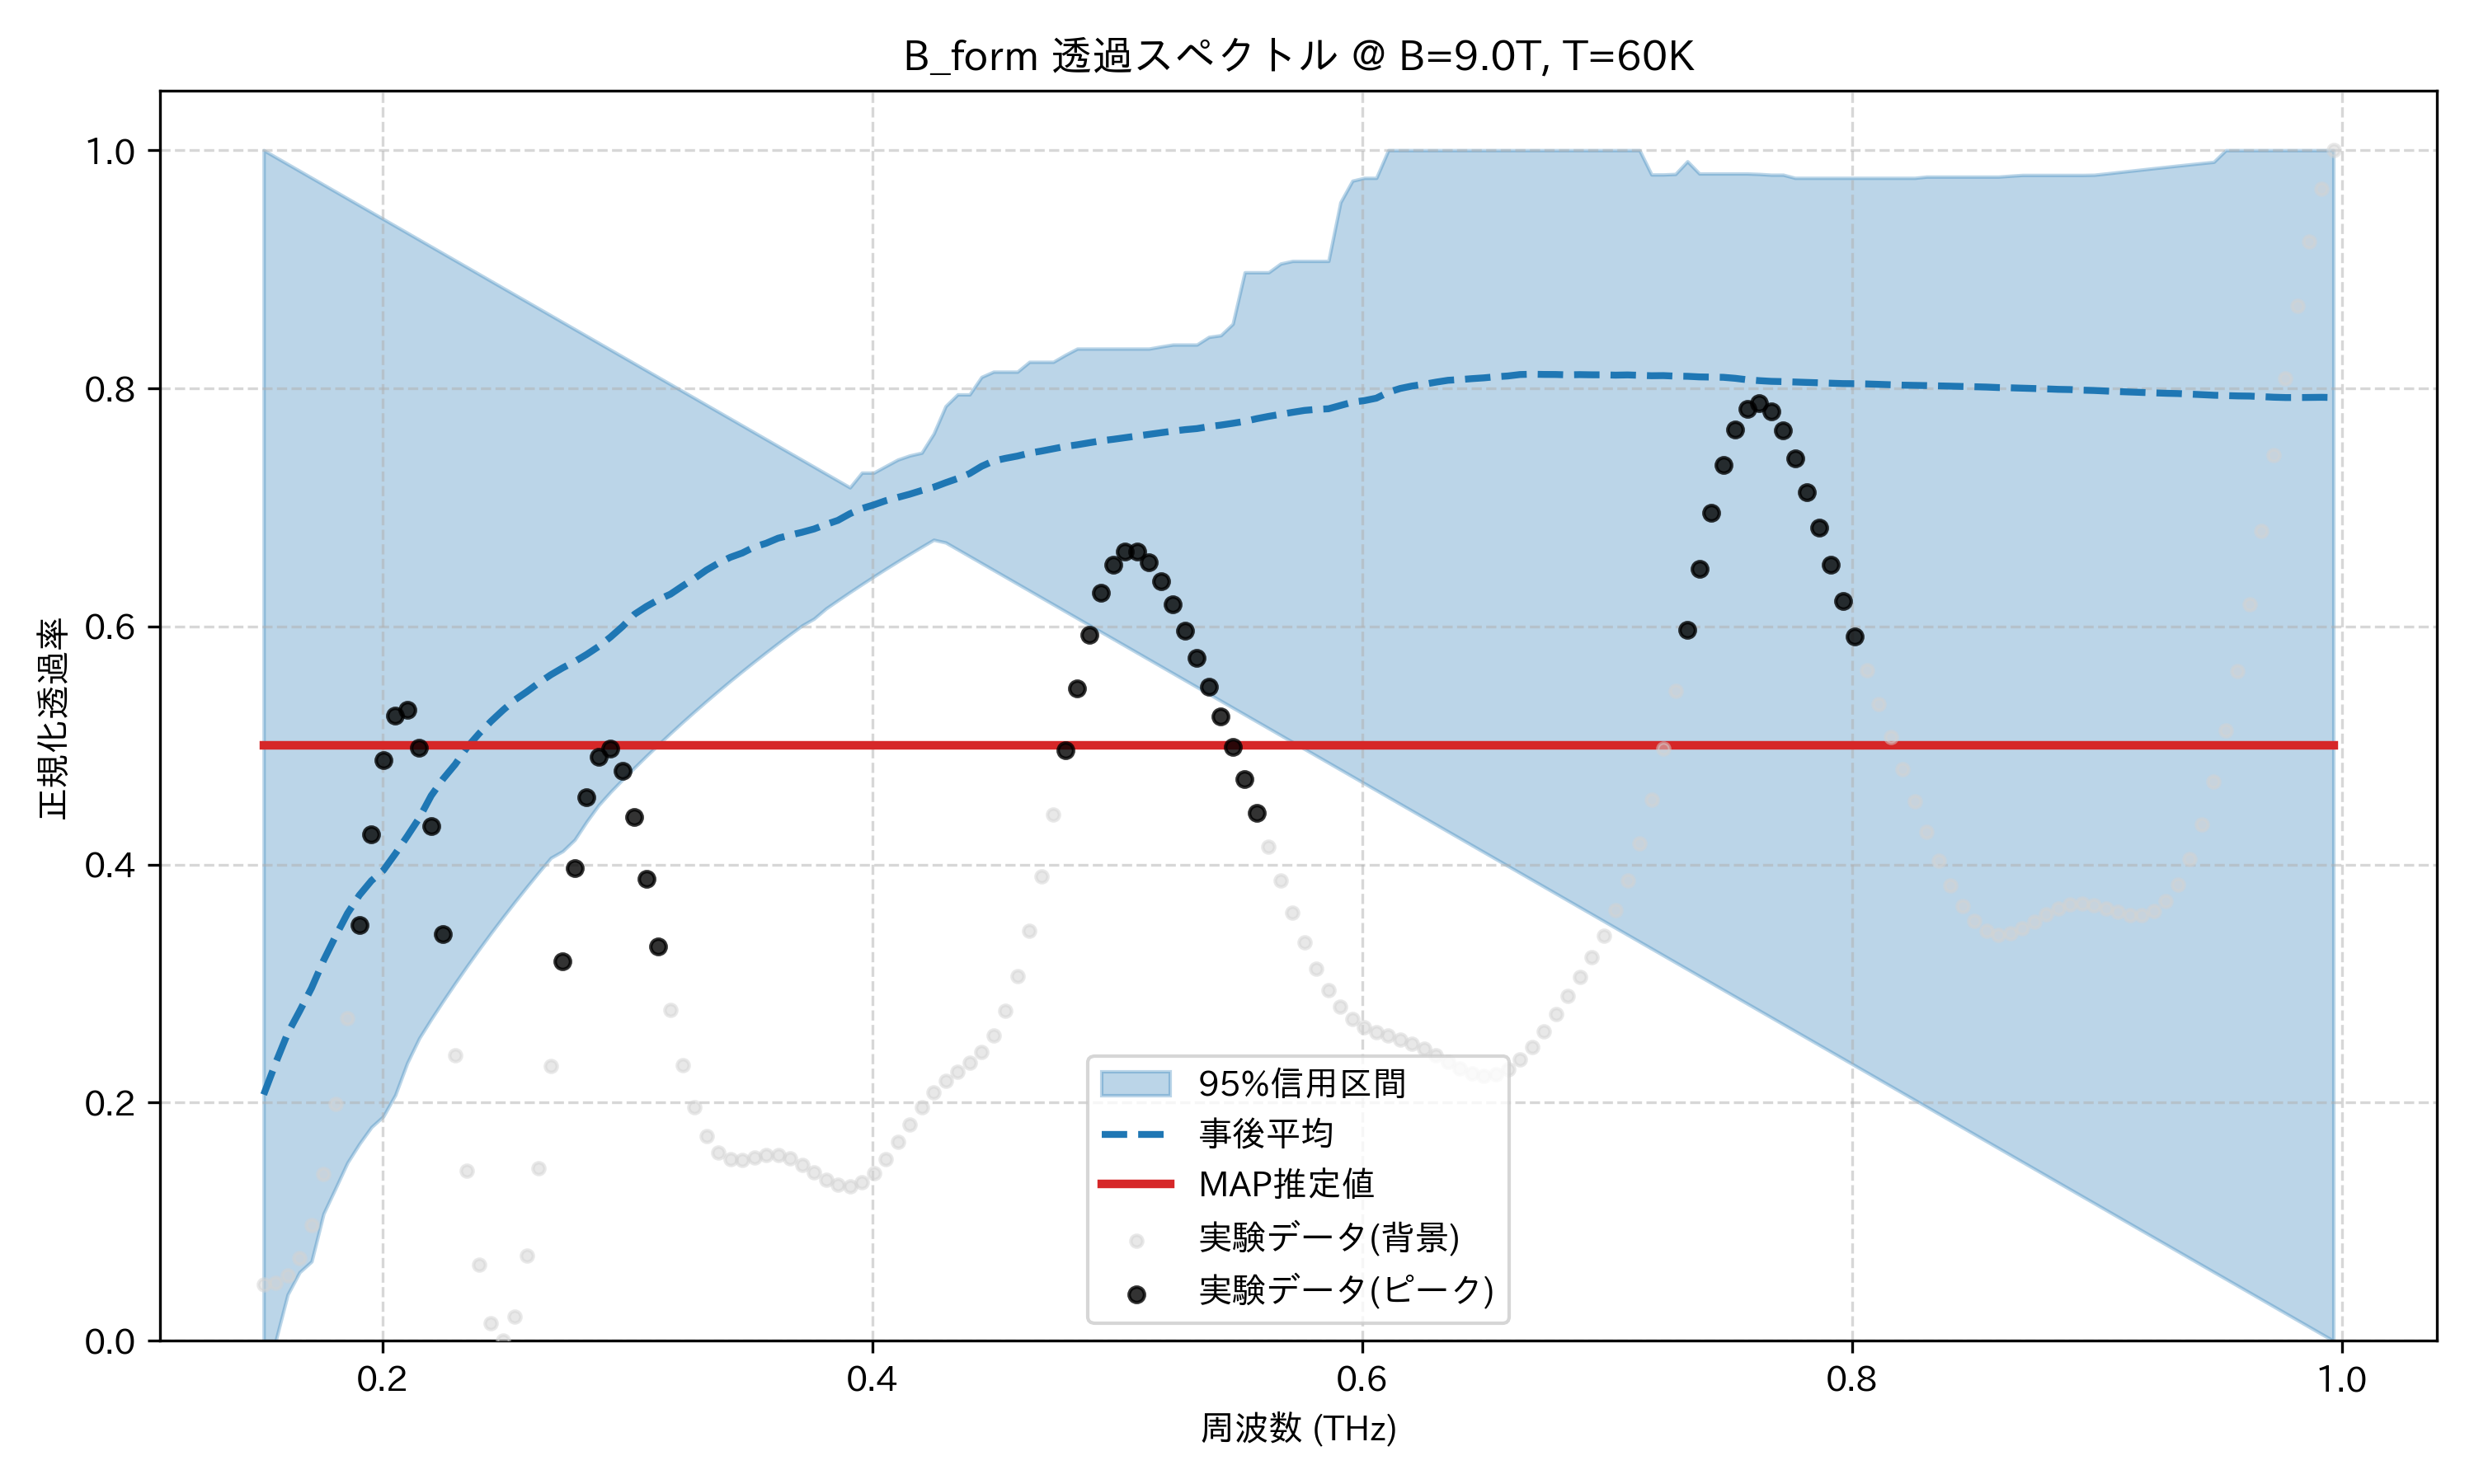

Data behind this chart, as committed beside it:
frequency_thz, mean_transmission, map_transmission, lower_95, upper_95, observed_normalized
0.1514, 0.2068, 0.5, 0.0, 1.0, 0.04742
0.1563, 0.2333, 0.5, 0.0, 0.9942, 0.04884
0.1612, 0.2581, 0.5, 0.03884, 0.9884, 0.05492
0.1661, 0.2769, 0.5, 0.05762, 0.9827, 0.06979
0.171, 0.2963, 0.5, 0.06667, 0.9769, 0.09741
0.1759, 0.3194, 0.5, 0.1068, 0.9711, 0.1404
0.1808, 0.3397, 0.5, 0.1281, 0.9653, 0.1991
0.1856, 0.3589, 0.5, 0.1496, 0.9595, 0.2707
0.1905, 0.3743, 0.5, 0.1655, 0.9538, 0.3492
0.1954, 0.3864, 0.5, 0.1795, 0.948, 0.4251
0.2003, 0.3952, 0.5, 0.1886, 0.9422, 0.4875
0.2052, 0.409, 0.5, 0.2065, 0.9364, 0.5252
0.2101, 0.4238, 0.5, 0.2334, 0.9306, 0.5298
0.2149, 0.4391, 0.5, 0.2542, 0.9249, 0.4979
0.2198, 0.4578, 0.5, 0.2702, 0.9191, 0.4322
0.2247, 0.472, 0.5, 0.2855, 0.9133, 0.3417
0.2296, 0.4841, 0.5, 0.3003, 0.9075, 0.2401
0.2345, 0.4985, 0.5, 0.3148, 0.9017, 0.1429
0.2394, 0.51, 0.5, 0.3288, 0.896, 0.06421
0.2443, 0.5203, 0.5, 0.3425, 0.8902, 0.01473
0.2491, 0.5297, 0.5, 0.3558, 0.8844, 0.0
0.254, 0.5383, 0.5, 0.3687, 0.8786, 0.02029
0.2589, 0.5452, 0.5, 0.3814, 0.8728, 0.07123
0.2638, 0.5526, 0.5, 0.3937, 0.8671, 0.1449
0.2687, 0.5594, 0.5, 0.4056, 0.8613, 0.2312
0.2736, 0.5653, 0.5, 0.4113, 0.8555, 0.3188
0.2785, 0.5705, 0.5, 0.4209, 0.8497, 0.3969
0.2833, 0.5765, 0.5, 0.4362, 0.8439, 0.4563
0.2882, 0.5832, 0.5, 0.45, 0.8382, 0.4907
0.2931, 0.5912, 0.5, 0.4612, 0.8324, 0.4976
0.298, 0.6, 0.5, 0.4715, 0.8266, 0.4788
0.3029, 0.6103, 0.5, 0.4815, 0.8208, 0.4396
0.3078, 0.6168, 0.5, 0.4914, 0.815, 0.3878
0.3127, 0.6225, 0.5, 0.5009, 0.8092, 0.3314
0.3175, 0.6271, 0.5, 0.5103, 0.8035, 0.2777
0.3224, 0.6339, 0.5, 0.5195, 0.7977, 0.2317
0.3273, 0.6402, 0.5, 0.5284, 0.7919, 0.1962
0.3322, 0.6473, 0.5, 0.5372, 0.7861, 0.1721
0.3371, 0.6531, 0.5, 0.5458, 0.7803, 0.1582
0.342, 0.6581, 0.5, 0.5541, 0.7746, 0.1525
0.3468, 0.6617, 0.5, 0.5623, 0.7688, 0.1522
0.3517, 0.6667, 0.5, 0.5704, 0.763, 0.1542
0.3566, 0.6699, 0.5, 0.5782, 0.7572, 0.1561
0.3615, 0.6741, 0.5, 0.5859, 0.7514, 0.156
0.3664, 0.6767, 0.5, 0.5934, 0.7457, 0.1532
0.3713, 0.6791, 0.5, 0.6008, 0.7399, 0.1479
0.3762, 0.6819, 0.5, 0.6065, 0.7341, 0.1414
0.381, 0.6857, 0.5, 0.6151, 0.7283, 0.1351
0.3859, 0.6891, 0.5, 0.622, 0.7225, 0.1309
0.3908, 0.6947, 0.5, 0.6288, 0.7168, 0.13
0.3957, 0.6991, 0.5, 0.6354, 0.7292, 0.1334
0.4006, 0.7021, 0.5, 0.642, 0.7292, 0.1411
0.4055, 0.7057, 0.5, 0.6484, 0.7347, 0.1526
0.4104, 0.7084, 0.5, 0.6546, 0.7401, 0.1668
0.4152, 0.7111, 0.5, 0.6608, 0.7436, 0.1819
0.4201, 0.7142, 0.5, 0.6669, 0.7459, 0.1962
0.425, 0.7169, 0.5, 0.6728, 0.7619, 0.2084
0.4299, 0.7207, 0.5, 0.6705, 0.7851, 0.2181
0.4348, 0.7242, 0.5, 0.6647, 0.7949, 0.2258
0.4397, 0.7284, 0.5, 0.659, 0.7949, 0.2333
... 114 more rows
